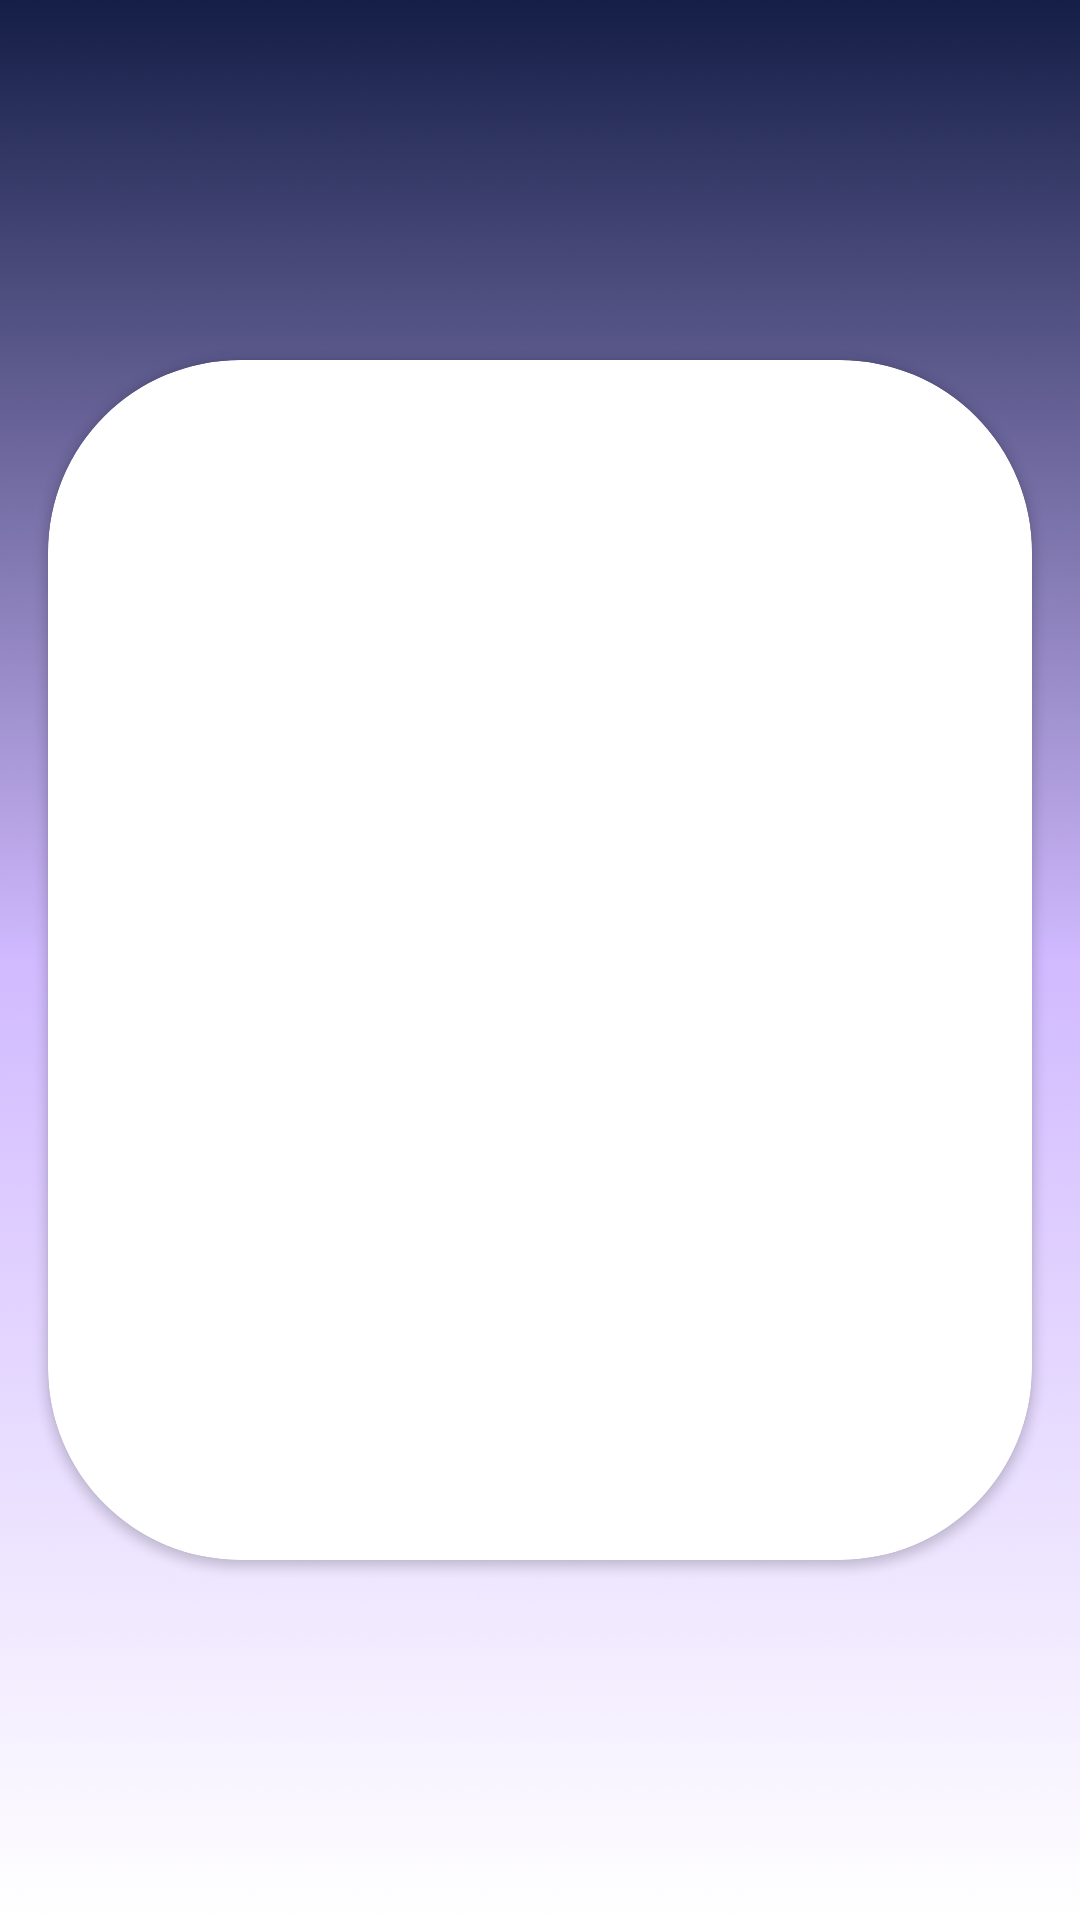

The Android layout XML behind this screen, and the referenced resources:
<!-- AndroidManifest.xml: activity theme AppTheme -->
<!-- res/layout/activity_view_qr_code.xml -->
<?xml version="1.0" encoding="utf-8"?>
<RelativeLayout xmlns:android="http://schemas.android.com/apk/res/android"
    xmlns:app="http://schemas.android.com/apk/res-auto"
    xmlns:tools="http://schemas.android.com/tools"
    android:layout_width="match_parent"
    android:layout_height="match_parent"
    android:background="@drawable/newplainbg"
    tools:context=".ViewQrCodeActivity">

    <TextView
        android:id="@+id/qrcodetext"
        android:layout_width="match_parent"
        android:layout_height="wrap_content"
        android:layout_marginTop="170dp"
        android:text=""
        android:textAlignment="center"
        android:textColor="@color/colorPrimary"
        android:textSize="44sp" />

    <androidx.cardview.widget.CardView
        android:layout_width="match_parent"
        android:layout_height="wrap_content"
        android:layout_centerInParent="true"
        android:layout_gravity="center"
        android:layout_margin="16dp"
        android:elevation="32dp"
        app:cardCornerRadius="64dp">

        <ImageView
            android:id="@+id/qrCodeImageView"
            android:layout_width="match_parent"
            android:layout_height="400dp"
            android:scaleType="centerCrop" />

    </androidx.cardview.widget.CardView>

</RelativeLayout>
<!-- resources referenced by this layout -->
<resources>
  <color name="colorPrimary">#8c52ff</color>
  <!-- drawable newplainbg: png bitmap (drawable, 14882 bytes) -->
  <style name="AppTheme" parent="Theme.Material3.DayNight.NoActionBar">
  
  
          
          <item name="colorPrimary">#051c3a</item>
          <item name="colorPrimaryVariant">#667187</item>
          <item name="colorOnPrimary">@color/yellowCITE</item>
          
          <item name="colorSecondary">#d8a13c</item>
          <item name="colorSecondaryVariant">#d6b87c</item>
          <item name="colorOnSecondary">@color/black</item>
          
          <item name="android:statusBarColor">#00000000</item>
  
          
      </style>
  <color name="yellowCITE">#7989a5</color>
  <color name="black">#FF000000</color>
</resources>
